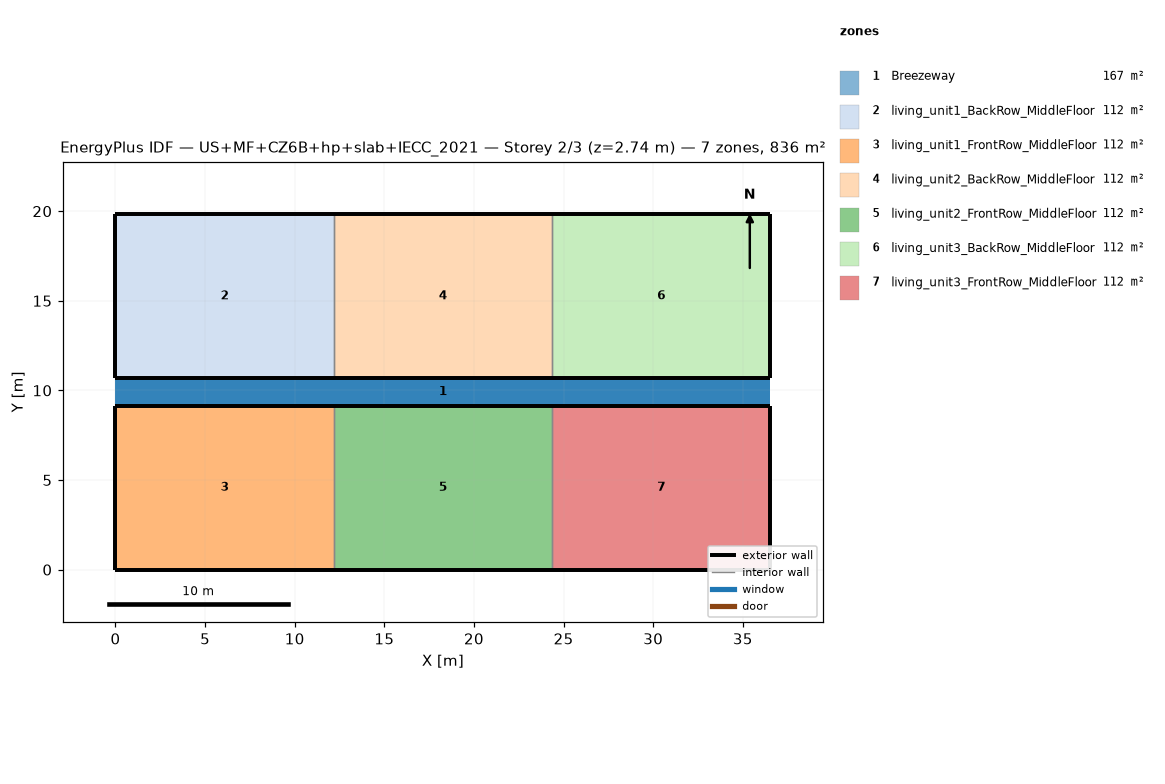
=== STOREY PLAN SPEC (per zone: floor XY polygon, exterior-wall plan segments, windows/doors) ===
zone 1: Breezeway  (167.0 m²)
  floor: (36.54, 9.16) (0.00, 9.16) (0.00, 10.68) (36.54, 10.68)
  floor: (36.54, 9.16) (0.00, 9.16) (0.00, 10.68) (36.54, 10.68)
  floor: (36.54, 9.16) (0.00, 9.16) (0.00, 10.68) (36.54, 10.68)
zone 2: living_unit1_BackRow_MiddleFloor  (111.5 m²)
  floor: (12.18, 10.68) (0.00, 10.68) (0.00, 19.84) (12.18, 19.84)
  exterior wall: (0.00, 10.68) – (12.18, 10.68)  [12.2 m]
  exterior wall: (12.18, 19.84) – (0.00, 19.84)  [12.2 m]
  exterior wall: (0.00, 19.84) – (0.00, 10.68)  [9.2 m]
  interior walls: 1
zone 3: living_unit1_FrontRow_MiddleFloor  (111.5 m²)
  floor: (12.18, 0.00) (0.00, 0.00) (0.00, 9.16) (12.18, 9.16)
  exterior wall: (0.00, 0.00) – (12.18, 0.00)  [12.2 m]
  exterior wall: (12.18, 9.16) – (0.00, 9.16)  [12.2 m]
  exterior wall: (0.00, 9.16) – (0.00, 0.00)  [9.2 m]
  interior walls: 1
zone 4: living_unit2_BackRow_MiddleFloor  (111.5 m²)
  floor: (24.36, 10.68) (12.18, 10.68) (12.18, 19.84) (24.36, 19.84)
  exterior wall: (12.18, 10.68) – (24.36, 10.68)  [12.2 m]
  exterior wall: (24.36, 19.84) – (12.18, 19.84)  [12.2 m]
  interior walls: 2
zone 5: living_unit2_FrontRow_MiddleFloor  (111.5 m²)
  floor: (24.36, 0.00) (12.18, 0.00) (12.18, 9.16) (24.36, 9.16)
  exterior wall: (12.18, 0.00) – (24.36, 0.00)  [12.2 m]
  exterior wall: (24.36, 9.16) – (12.18, 9.16)  [12.2 m]
  interior walls: 2
zone 6: living_unit3_BackRow_MiddleFloor  (111.5 m²)
  floor: (36.54, 10.68) (24.36, 10.68) (24.36, 19.84) (36.54, 19.84)
  exterior wall: (24.36, 10.68) – (36.54, 10.68)  [12.2 m]
  exterior wall: (36.54, 10.68) – (36.54, 19.84)  [9.2 m]
  exterior wall: (36.54, 19.84) – (24.36, 19.84)  [12.2 m]
  interior walls: 1
zone 7: living_unit3_FrontRow_MiddleFloor  (111.5 m²)
  floor: (36.54, 0.00) (24.36, 0.00) (24.36, 9.16) (36.54, 9.16)
  exterior wall: (24.36, 0.00) – (36.54, 0.00)  [12.2 m]
  exterior wall: (36.54, 0.00) – (36.54, 9.16)  [9.2 m]
  exterior wall: (36.54, 9.16) – (24.36, 9.16)  [12.2 m]
  interior walls: 1

=== DERIVED (storey summary) ===
Building: US+MF+CZ6B+hp+slab+IECC_2021
Storey: 2 of 3  (floor level z = 2.74 m)
Storey gross floor area: 836.2 m²
Zones on this storey: 7
  - Breezeway: floor 167.0 m²
  - living_unit1_BackRow_MiddleFloor: floor 111.5 m²; exterior wall 33.5 m (86.9 m²); WWR 0.0%
  - living_unit1_FrontRow_MiddleFloor: floor 111.5 m²; exterior wall 33.5 m (86.9 m²); WWR 0.0%
  - living_unit2_BackRow_MiddleFloor: floor 111.5 m²; exterior wall 24.4 m (63.1 m²); WWR 0.0%
  - living_unit2_FrontRow_MiddleFloor: floor 111.5 m²; exterior wall 24.4 m (63.1 m²); WWR 0.0%
  - living_unit3_BackRow_MiddleFloor: floor 111.5 m²; exterior wall 33.5 m (86.9 m²); WWR 0.0%
  - living_unit3_FrontRow_MiddleFloor: floor 111.5 m²; exterior wall 33.5 m (86.9 m²); WWR 0.0%
Zone adjacency (shared interzone walls):
  - living_unit1_BackRow_MiddleFloor ↔ living_unit2_BackRow_MiddleFloor
  - living_unit1_FrontRow_MiddleFloor ↔ living_unit2_FrontRow_MiddleFloor
  - living_unit2_BackRow_MiddleFloor ↔ living_unit3_BackRow_MiddleFloor
  - living_unit2_FrontRow_MiddleFloor ↔ living_unit3_FrontRow_MiddleFloor